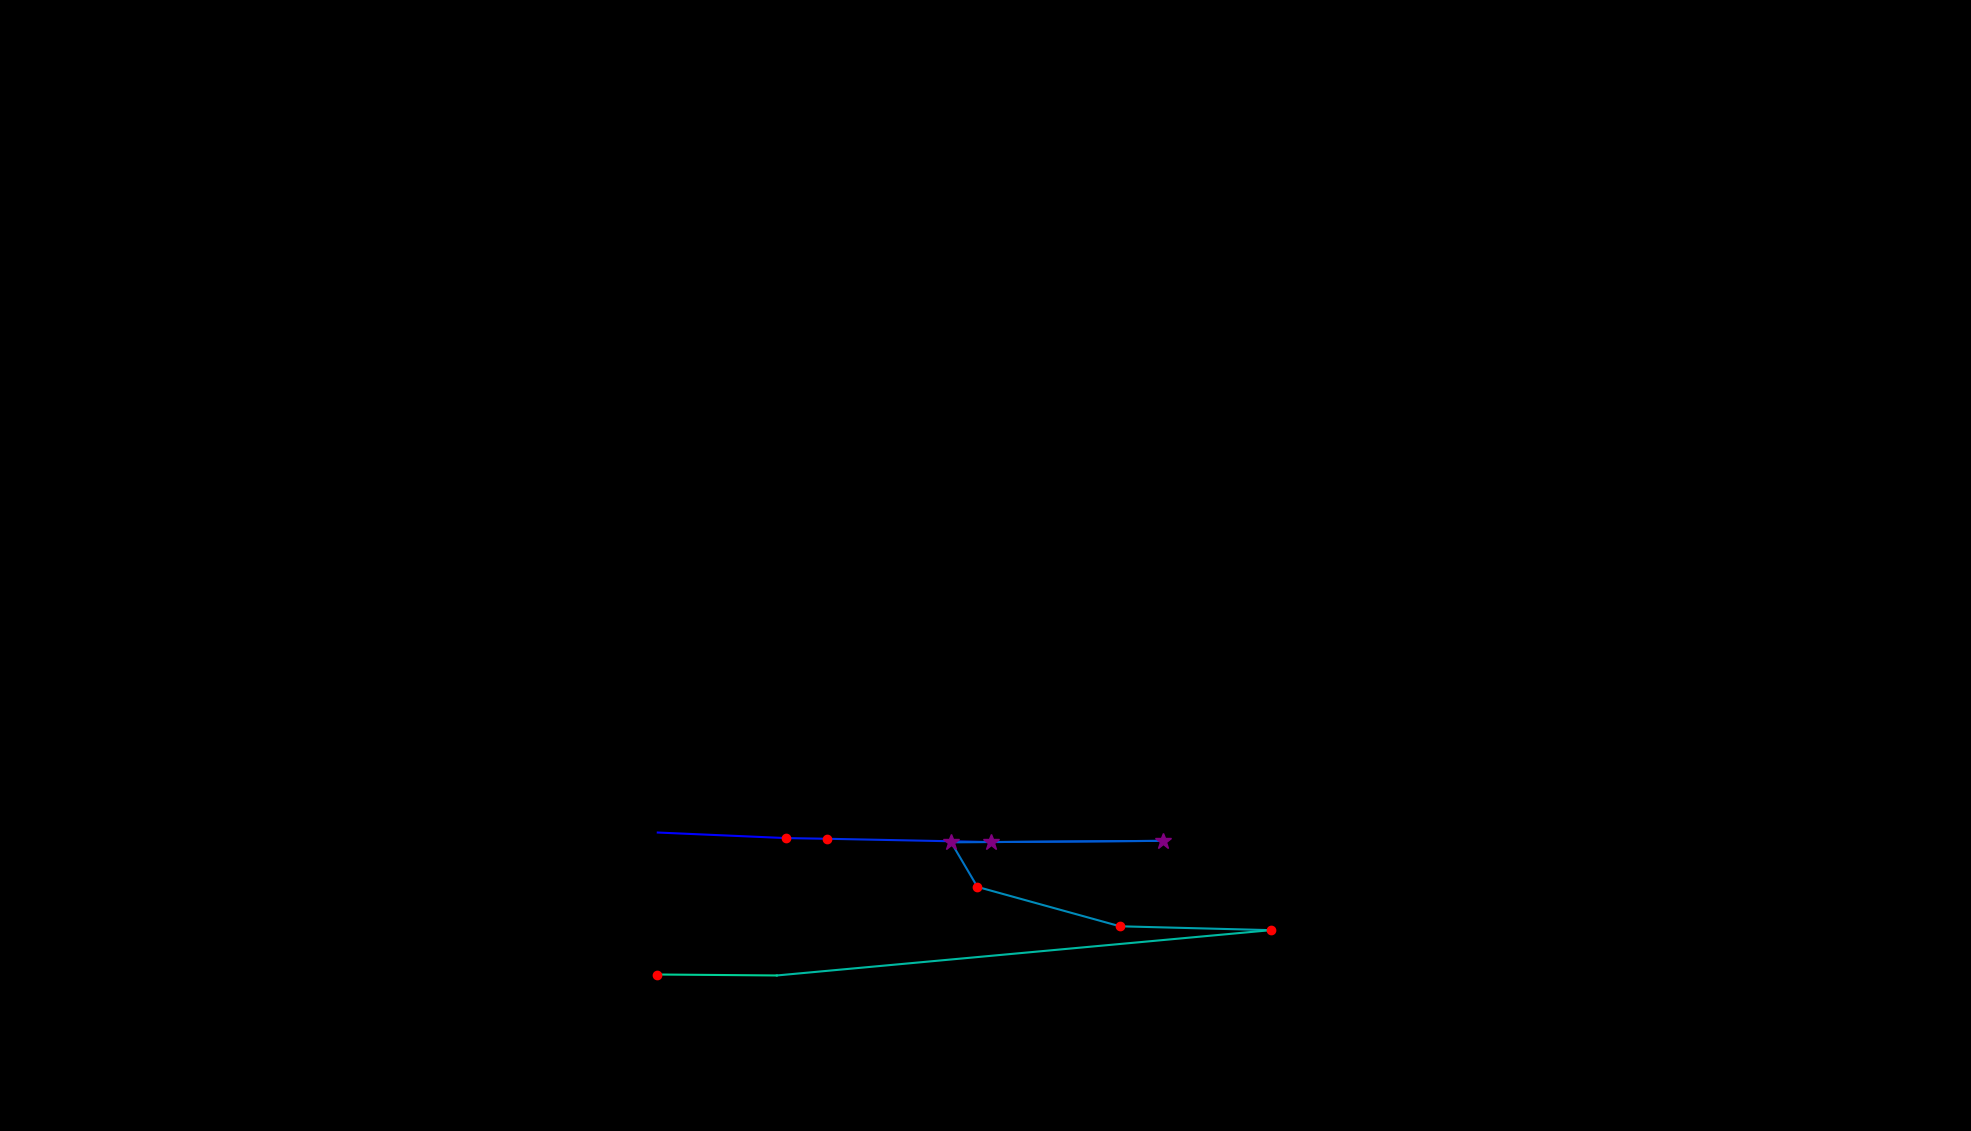

Values plotted in this chart, from the file beside it:
, fixation_id, timestamp, avg_gaze_x, avg_gaze_y, duration
0, 187.0, 51721, 854.3, 387.6, 0.0
1, 188.0, 51818, 1021, 380.4, 156.7
2, 189.0, 51999, 1074, 379.5, 132.6
3, 190.0, 52179, 1287, 375.2, 361.5
4, 191.0, 52589, 1511, 376.8, 289.2
5, 192.0, 52951, 1235, 374.9, 277.2
6, 193.0, 53252, 1269, 317, 156.7
7, 194.0, 53493, 1455, 265.9, 120.5
8, 195.0, 53722, 1650, 260.8, 180.8
9, 196.0, 53951, 1009, 202, 108.5
10, 197.0, 54120, 853.7, 203.2, 168.7
